Run: headless pygame with SDL's dummy video driver; simulated clock (each Clock.tick advances the game by its frame time, no real sleeping); random seed 0; keys injected as events and as key.get_pressed() state; mouse plan: one left click at the window centre at the start of phase 2, then a move to the lower-right quarter at the start of phase 3.
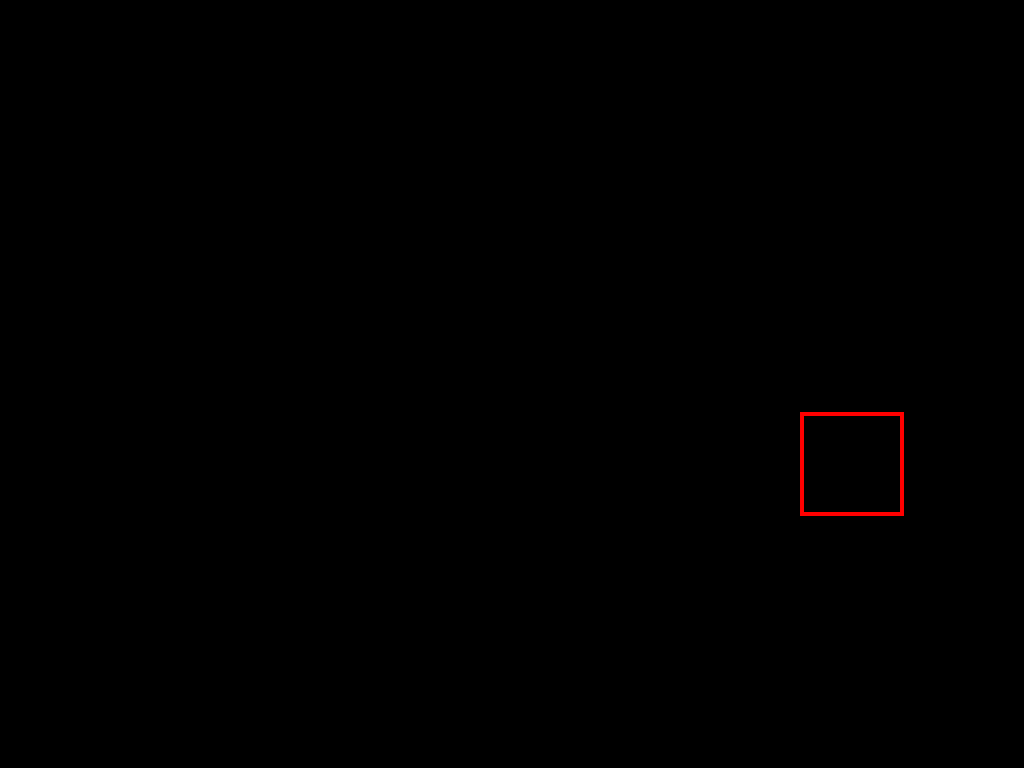
Frame 1 of 4 · flips 1–60 · no input
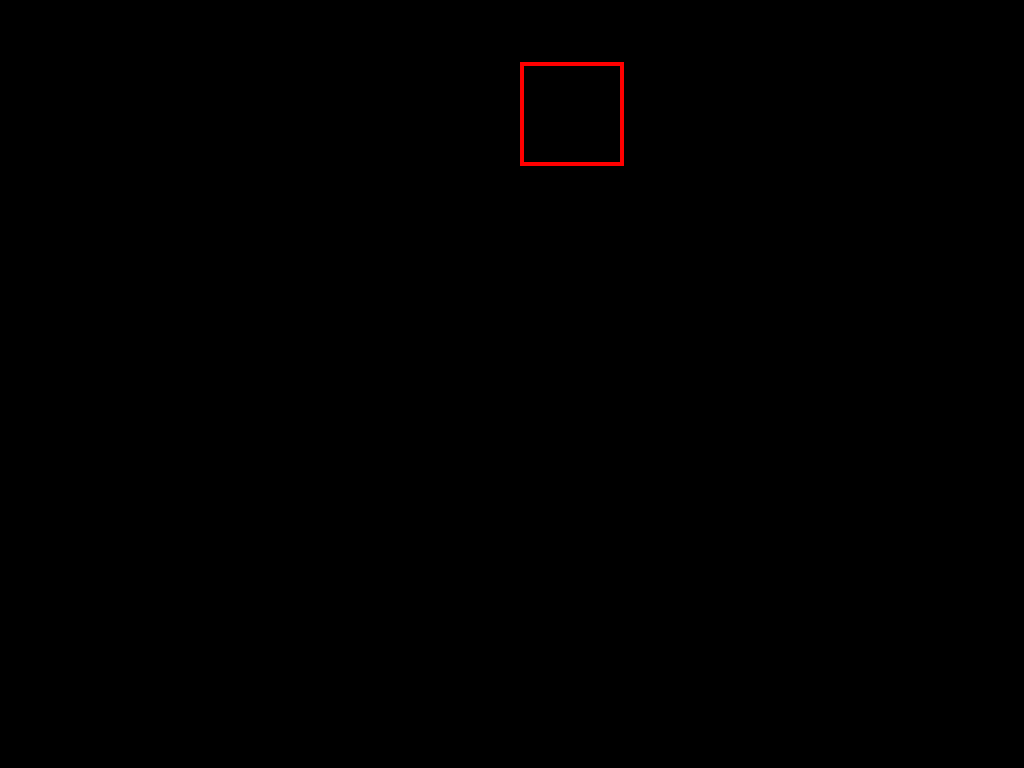
Frame 2 of 4 · flips 61–180 · clicked the window centre · tapped SPACE, RETURN · held RIGHT (→), D
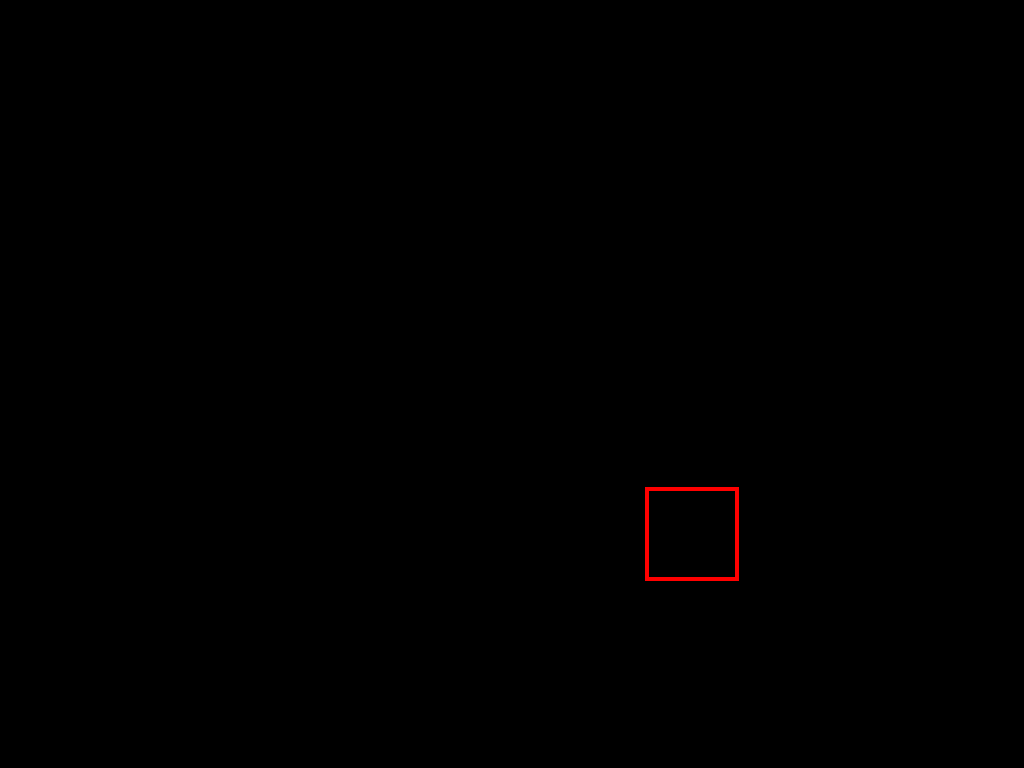
Frame 3 of 4 · flips 181–300 · moved the mouse to the lower-right quarter · held DOWN (↓), S
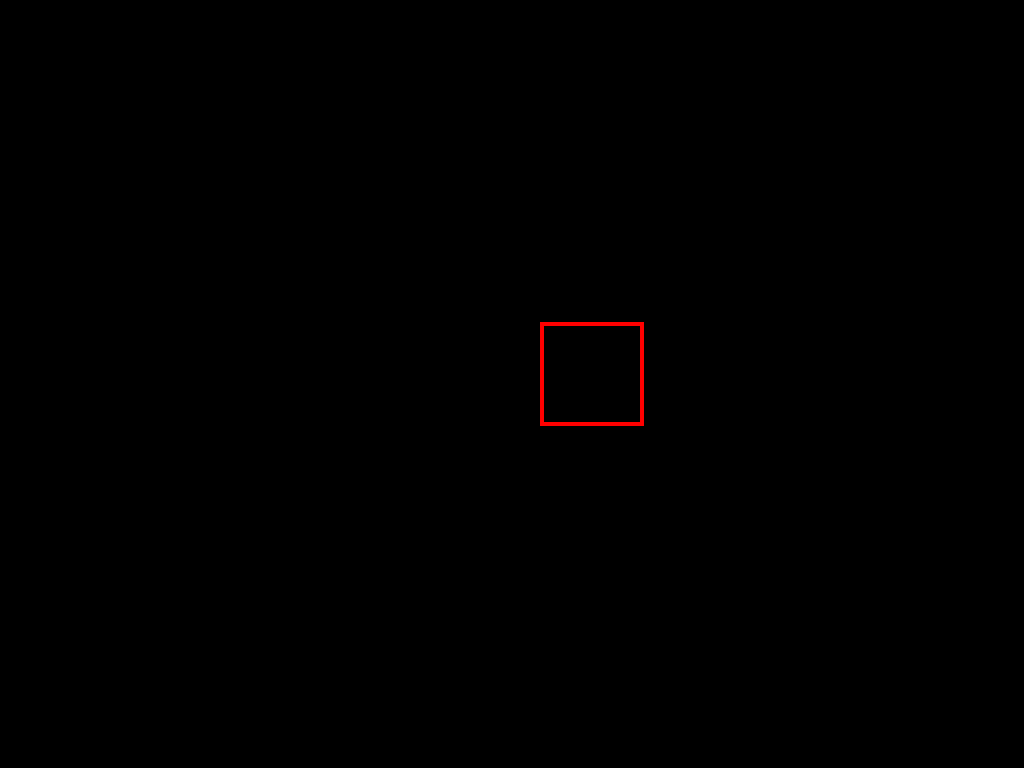
Frame 4 of 4 · flips 301–420 · held LEFT (←), A, UP (↑), W

The pygame program that drew these frames:

import pygame
import math


def draw_line(x1, y1, x2, y2):
    """
    Функция отрисовки линии на основе алгоритма Брезенхема
    :param x1: Начальная координата по оси X
    :param y1: Начальная координата по оси Y
    :param x2: Конечная координата по оси X
    :param y2: Конечная координата по оси Y
    """
    del_x = abs(x2 - x1)
    del_y = abs(y2 - y1)

    sign_x = 1 if x1 < x2 else -1
    sign_y = 1 if y1 < y2 else -1

    error = del_x - del_y

    # Отрисвка линии шириной в 4 пикселя
    for i in range(-2, 2):
        for j in range(-2, 2):
            screen.set_at((int(x2 + i), int(y2 + j)), RED)

    while x1 != x2 or y1 != y2:
        for i in range(-2, 2):
            for j in range(-2, 2):
                screen.set_at((int(x1 + i), int(y1 + j)), RED)
        error_2 = error * 2

        if error_2 > -del_y:
            error -= del_y
            x1 += sign_x

        if error_2 < del_x:
            error += del_x
            y1 += sign_y


def draw_rect(x, y, a):
    """
    Функция отрисовки квадрата
    :param x: Заданная координата центра по оси X
    :param y: Заданная координата центра по оси Y
    :param a: Длина стороны квадрата
    """
    draw_line(x + a / 2, y - a / 2, x - a / 2, y - a / 2)
    draw_line(x + a / 2, y + a / 2, x - a / 2, y + a / 2)
    draw_line(x + a / 2, y - a / 2, x + a / 2, y + a / 2)
    draw_line(x - a / 2, y - a / 2, x - a / 2, y + a / 2)


# Задание базовых состояний всех величин
WIDTH, HEIGHT = 1024, 768
length = 100 # Длина отрисвываемой линии при запуске программы
speed_x, speed_y = 10, 10 # Скорость движения, с которой начинает работать программа

# Задание используемых цветов в формате RGB
BLACK = (0, 0, 0)
RED = (255, 0, 0)

# Нахождение центра экрана по осям X и Y
x, y = WIDTH/2, HEIGHT/2

# Отрисовка окна
pygame.init()
infoObject = pygame.display.Info()
screen = pygame.display.set_mode((WIDTH, HEIGHT), pygame.RESIZABLE)
pygame.display.set_caption("Lab5")
pygame.font.SysFont('Arial', 25)


running = True
while running:
    WIDTH, HEIGHT = pygame.display.get_surface().get_size()
    # Ввод процесса (события)
    for event in pygame.event.get():
        # Проверка на закритие окна
        if event.type == pygame.QUIT:
            running = False
        # Реакция на действия со стороны пользователя
        elif event.type == pygame.KEYDOWN:
            # Закрытие программы при нажатии на Эскейп
            if event.key == pygame.K_ESCAPE:
                running = False

            # Увеличение размеров квадрата
            elif event.key == pygame.K_UP:
                length += 10
            # Уменьшение размеров квадрата
            elif event.key == pygame.K_DOWN:
                length -= 10

            # Увеличение скорости
            elif event.key == pygame.K_RIGHT:
                speed_x += 5 if speed_x > 0 else -5
                speed_y += 5 if speed_y > 0 else -5
            # Снижение скорости
            elif event.key == pygame.K_LEFT:
                speed_x += -5 if speed_x > 0 else +5
                speed_y += -5 if speed_y > 0 else +5

        elif event.type == pygame.VIDEORESIZE:
            WIDTH = screen.get_width()
            HEIGHT = screen.get_height()
            x, y = int(WIDTH / 2), int(HEIGHT / 2)

        # Получение координат при щелчке мыши
        elif event.type == pygame.MOUSEBUTTONDOWN:
            x, y = pygame.mouse.get_pos()

    # Отрисовка окна, заполненного черным цветом
    screen.fill(BLACK)

    # Реализация "отскакивания" от сторон окна
    if x - length / 2 < 0 or x + length / 2 > WIDTH:
        speed_x = -speed_x
    if y - length / 2 < 0 or y + length / 2 > HEIGHT:
        speed_y = -speed_y

    x += speed_x
    y += speed_y

    # Вызов функции отрисовки квадрата
    draw_rect(x, y, length)

    # После отрисовки всего, переворачиваем экран
    pygame.display.flip()

pygame.quit()
